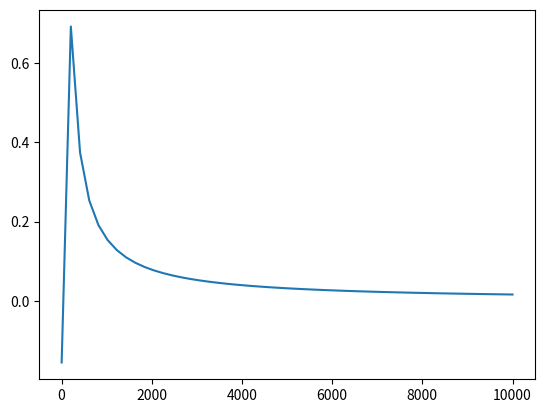

Generate this figure with matplotlib:
import pandas as pd
import numpy as np
import matplotlib.pyplot as plt
x = np.linspace(1,10000)
y = np.sin(np.pi*10**2/(np.sqrt(x**2+10**2)+x))
plt.plot(x,y)
plt.show()